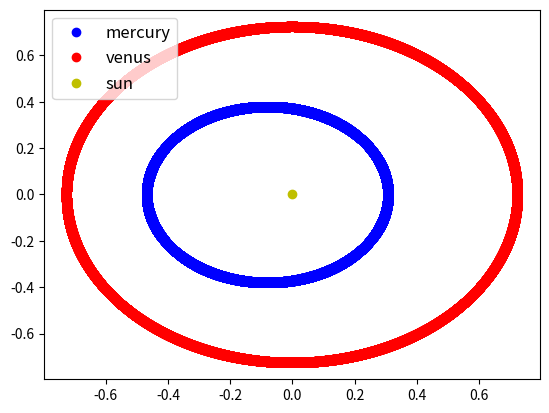

Reproduce this figure in Python.

import numpy as np
import matplotlib.pyplot as plt

gam = 4.0*(np.pi**2.0)
M1  = 0.0507/330000    # mass of mercury relative sun
M2  = 1*0.8196/330000  # mass of venus relative to sun

def Three_Bodies(y):        # definition of differential equation system
    dy    = np.zeros(len(y),float)	# generating empty array
    dy[0] = y[4]
    dy[1] = y[5]
    dy[2] = y[6]
    dy[3] = y[7]
    r1    = (y[0]*y[0] + y[1]*y[1])**(1.5)   # distance of mercury from sun
    r2    = (y[2]*y[2] + y[3]*y[3])**(1.5)   # distance of venus from sun
    r12   = ((y[0]-y[2])*(y[0]-y[2]) + (y[1]-y[3])*(y[1]-y[3]))**(1.5)  # distance between planets
    f12x  = gam*(y[0]-y[2])/r12	# constructing the equations (1) - (4) and filling up the 'dy' array
    f12y  = gam*(y[1]-y[3])/r12
    dy[4] = -gam*y[0]/r1 - M2*f12x
    dy[5] = -gam*y[1]/r1 - M2*f12y
    dy[6] = -gam*y[2]/r2 + M1*f12x
    dy[7] = -gam*y[3]/r2 + M1*f12y    
    return np.array(dy)

def RK4(f,t,dt,initial):          # Runge-Kutta method as taken from exercise15
     m     = initial.shape[0]
     tlist = np.arange(0,t+dt,dt)
     n     = len(tlist)
     y     = np.zeros((m,n),float)
     y[:,0]= initial
     for i in range(0,n-1):
         k1       = f(y[:,i])                              # Eq. (5.25)
         k2       = f(y[:,i] + 0.5*dt*k1)                  # Eq. (5.26)
         k3       = f(y[:,i] + 0.5*dt*k2)                  # Eq. (5.27)
         k4       = f(y[:,i] +     dt*k3)                  # Eq. (5.28)
         y[:,i+1] = y[:,i] + (dt/6.0)*(k1 +2*k2+2*k3 +k4)  # Eq. (5.24)
     return tlist, y

# run exercise 6.1
tstart      = 0.0
tend        = 110.0
initial   = np.array( [0.3075, 0.0, 0.723, 0.0, 0.0, 12.45, 0.0, 7.3986] )
t, y  = RK4(Three_Bodies,tend,0.0005,initial)

#plot results

plt.plot(y[0,:],y[1,:],'bo',label='mercury')
plt.plot(y[2,:],y[3,:],'ro',label='venus')
plt.plot([0],[0],'yo',label='sun')
plt.legend(loc='upper left', shadow=False, fontsize=12)

plt.show()  




